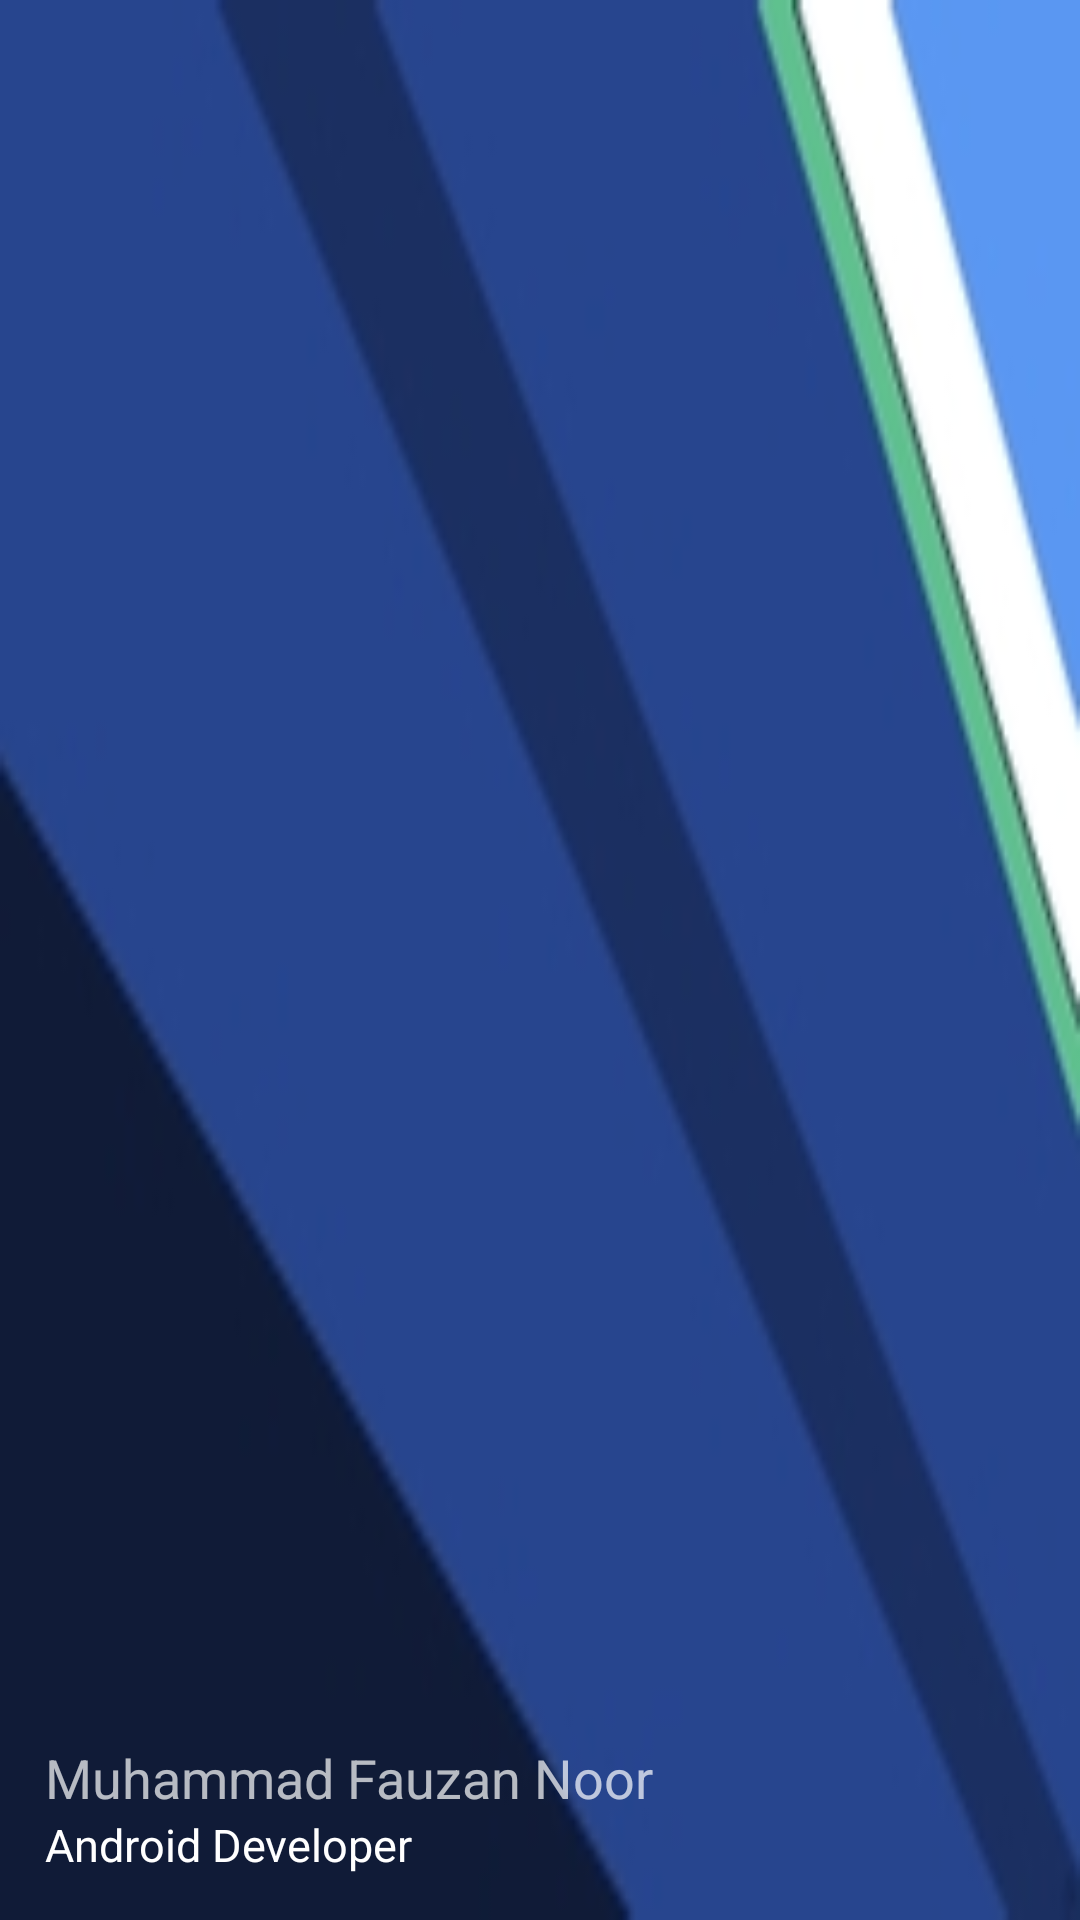

Android layout source for this screen:
<!-- AndroidManifest.xml: application theme AppTheme -->
<!-- res/layout/nav_header_main.xml -->
<?xml version="1.0" encoding="utf-8"?>
<LinearLayout
    xmlns:android="http://schemas.android.com/apk/res/android"
    android:orientation="vertical"
    android:layout_width="match_parent"
    android:layout_height="match_parent"
    android:background="@drawable/bgheadernav"
    android:gravity="bottom"
    android:paddingTop="@dimen/activity_vertical_margin"
    android:paddingBottom="@dimen/activity_vertical_margin"
    android:paddingLeft="@dimen/activity_horizontal_margin"
    android:paddingRight="@dimen/activity_horizontal_margin"
    android:theme="@style/ThemeOverlay.AppCompat.Dark">

    <ImageView
        android:layout_width="100dp"
        android:layout_height="100dp"
        android:layout_marginTop="25dp"
        android:src="@drawable/avatar"
        android:padding="@dimen/nav_header_vertical_spacing"
        android:contentDescription="@string/image_notfound"/>

    <TextView
        android:layout_width="wrap_content"
        android:layout_height="wrap_content"
        android:paddingTop="@dimen/nav_header_vertical_spacing"
        android:text="@string/nav_header_name"
        android:textSize="18sp" />

    <TextView
        android:layout_width="match_parent"
        android:layout_height="wrap_content"
        android:text="@string/nav_header_sub_name"
        android:textAppearance="@style/TextAppearance.AppCompat.Body1"
        android:textSize="15sp" />

</LinearLayout>
<!-- resources referenced by this layout -->
<resources>
  <dimen name="activity_horizontal_margin">15dp</dimen>
  <dimen name="activity_vertical_margin">15dp</dimen>
  <dimen name="nav_header_vertical_spacing">10dp</dimen>
  <!-- drawable bgheadernav: jpg bitmap (drawable, 9514 bytes) -->
  <string name="image_notfound">Not Found</string>
  <string name="nav_header_name">Muhammad Fauzan Noor</string>
  <string name="nav_header_sub_name">Android Developer</string>
  <style name="AppTheme" parent="Theme.AppCompat.Light.DarkActionBar">
          
          <item name="colorPrimary">@color/colorPrimary</item>
          <item name="colorPrimaryDark">@color/colorPrimaryDark</item>
          <item name="colorAccent">@color/colorAccent</item>
      </style>
  <!-- not gathered from this repository: default colours our renderer supplied (Android Studio template values) -->
  <color name="colorPrimary">#FF6200EE</color>
  <color name="colorPrimaryDark">#FF3700B3</color>
  <color name="colorAccent">#FF03DAC5</color>
</resources>
